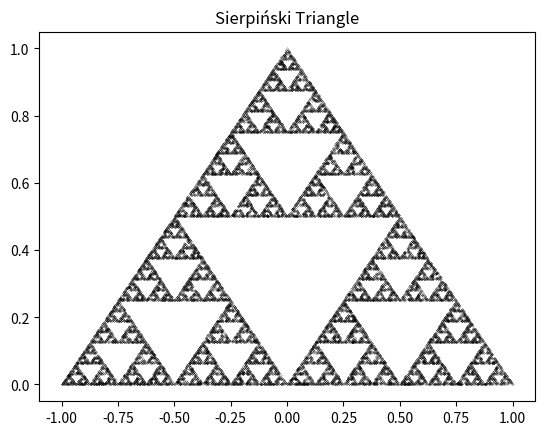

This figure's Python source:
import matplotlib.pyplot as plt
import random

mapX = [-1, 0, 1]
mapY = [0, 1, 0]
randomSeed = (0, 0.5)

n = 25000
while n:
    trianglePoint = random.randint(0, 2)
    randomSeed = ( (randomSeed[0]+mapX[trianglePoint])/2, (randomSeed[1]+mapY[trianglePoint])/2 )
    mapX.append(randomSeed[0])
    mapY.append(randomSeed[1])
    n -= 1


plt.scatter(mapX, mapY, c="black", marker='.', s=0.1)
plt.title('Sierpiński Triangle')
plt.savefig('Sierpiński_Triangle.png')
plt.show()